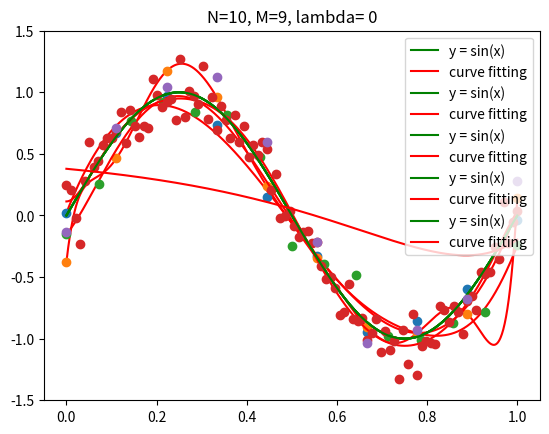

This figure's Python source:
# -*- coding: utf-8 -*-

import numpy as np 
import matplotlib.pyplot as plt 

class CurveFitting(object):

	def __init__(self, n, degree, reg, ex):
		self.n = n
		self.degree = degree + 1
		self.reg = reg
		self.ex = ex
		self.x = np.linspace(0, 1, self.n)
		self.y = np.zeros((self.n, 1))
		self.w = np.zeros((degree, 1))
		
	def generate_sin(self):
		y0 = np.sin(self.x * 2 * np.pi)
		self.y = [np.random.normal(0, 0.15) + yi for yi in y0]

	def poly_fit(self):
		if self.reg:
			vreg = np.eye(self.degree) * np.exp(self.ex)
		else:
			vreg = np.zeros((self.degree, self.degree))

		vx = np.ones((self.n, self.degree))
		for i in range(self.n):
			for j in range(self.degree-1):
				vx[i, j] = self.x[i] ** (self.degree - 1 - j)
		self.w = np.dot(np.dot(np.linalg.inv(np.dot(vx.T, vx) + vreg), vx.T), self.y)

	def plot(self):
		poly_fun = np.poly1d(self.w)
		x = np.linspace(0, 1, 1000)
		plt.ylim(-1.5, 1.5)
		plt.title('N=%s, M=%s, lambda= %s' % (self.n, self.degree-1, self.ex))
		plt.plot(x, np.sin(x * 2 * np.pi), 'g', label = 'y = sin(x)')
		plt.plot(x, poly_fun(x), 'r', label = 'curve fitting')
		plt.plot(self.x, self.y, 'o')
		plt.legend()
		plt.show()


if __name__ == '__main__':

	cf1 = CurveFitting(10, 3, 0, 0)
	cf2 = CurveFitting(10, 9, 0, 0)
	cf3 = CurveFitting(15, 9, 0, 0)
	cf4 = CurveFitting(100, 9, 0, 0)
	cf5 = CurveFitting(10, 9, 1, 0)

	cf1.generate_sin()
	cf2.generate_sin()
	cf3.generate_sin()
	cf4.generate_sin()
	cf5.generate_sin()

	cf1.poly_fit()
	cf2.poly_fit()
	cf3.poly_fit()
	cf4.poly_fit()
	cf5.poly_fit()

	cf1.plot()
	cf2.plot()
	cf3.plot()
	cf4.plot()
	cf5.plot()




